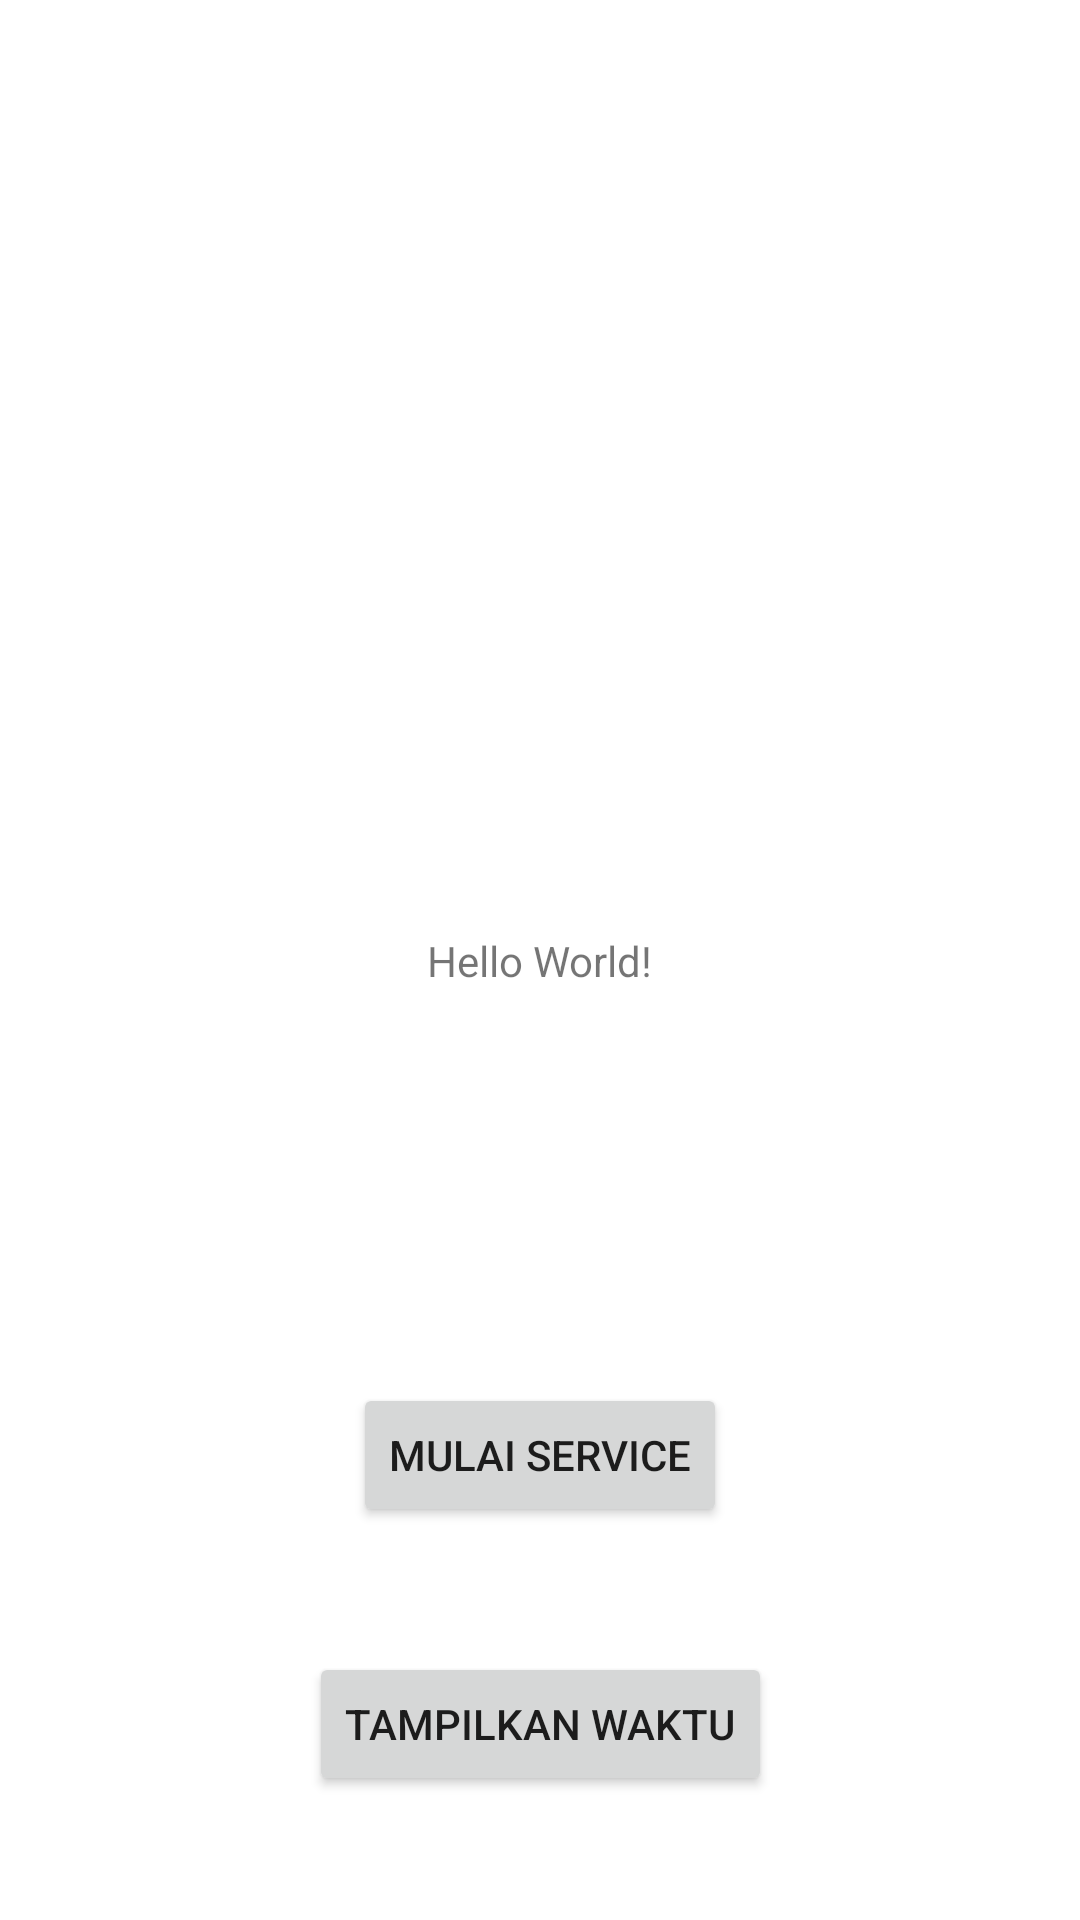

Reconstruct the res/layout file that produces this screen, plus the resources it refers to.
<!-- AndroidManifest.xml: application theme Theme.Week10_29656 -->
<!-- res/layout/activity_main_c.xml -->
<?xml version="1.0" encoding="utf-8"?>
<androidx.constraintlayout.widget.ConstraintLayout xmlns:android="http://schemas.android.com/apk/res/android"
    xmlns:app="http://schemas.android.com/apk/res-auto"
    xmlns:tools="http://schemas.android.com/tools"
    android:layout_width="match_parent"
    android:layout_height="match_parent"
    tools:context=".MainActivity_c">

    <TextView
        android:id="@+id/textView"
        android:layout_width="wrap_content"
        android:layout_height="wrap_content"
        android:text="Hello World!"
        app:layout_constraintBottom_toBottomOf="parent"
        app:layout_constraintLeft_toLeftOf="parent"
        app:layout_constraintRight_toRightOf="parent"
        app:layout_constraintTop_toTopOf="parent" />

    <Button
        android:id="@+id/main_button_startservice"
        android:layout_width="wrap_content"
        android:layout_height="wrap_content"
        android:text="Mulai Service"
        app:layout_constraintBottom_toBottomOf="parent"
        app:layout_constraintEnd_toEndOf="parent"
        app:layout_constraintStart_toStartOf="parent"
        app:layout_constraintTop_toBottomOf="@+id/textView" />

    <Button
        android:id="@+id/main_button_showtime"
        android:layout_width="wrap_content"
        android:layout_height="wrap_content"
        android:text="Tampilkan Waktu"
        app:layout_constraintBottom_toBottomOf="parent"
        app:layout_constraintEnd_toEndOf="parent"
        app:layout_constraintStart_toStartOf="parent"
        app:layout_constraintTop_toBottomOf="@+id/main_button_startservice" />

</androidx.constraintlayout.widget.ConstraintLayout>
<!-- resources referenced by this layout -->
<resources>
  <style name="Theme.Week10_29656" parent="Theme.MaterialComponents.DayNight.DarkActionBar">
          
          <item name="colorPrimary">@color/purple_500</item>
          <item name="colorPrimaryVariant">@color/purple_700</item>
          <item name="colorOnPrimary">@color/white</item>
          
          <item name="colorSecondary">@color/teal_200</item>
          <item name="colorSecondaryVariant">@color/teal_700</item>
          <item name="colorOnSecondary">@color/black</item>
          
          <item name="android:statusBarColor" tools:targetApi="l">?attr/colorPrimaryVariant</item>
          
      </style>
  <!-- not gathered from this repository: default colours our renderer supplied (Android Studio template values) -->
  <color name="purple_500">#FF6200EE</color>
  <color name="purple_700">#FF3700B3</color>
  <color name="teal_200">#FF03DAC5</color>
  <color name="teal_700">#FF018786</color>
  <color name="black">#FF000000</color>
  <color name="white">#FFFFFFFF</color>
</resources>
